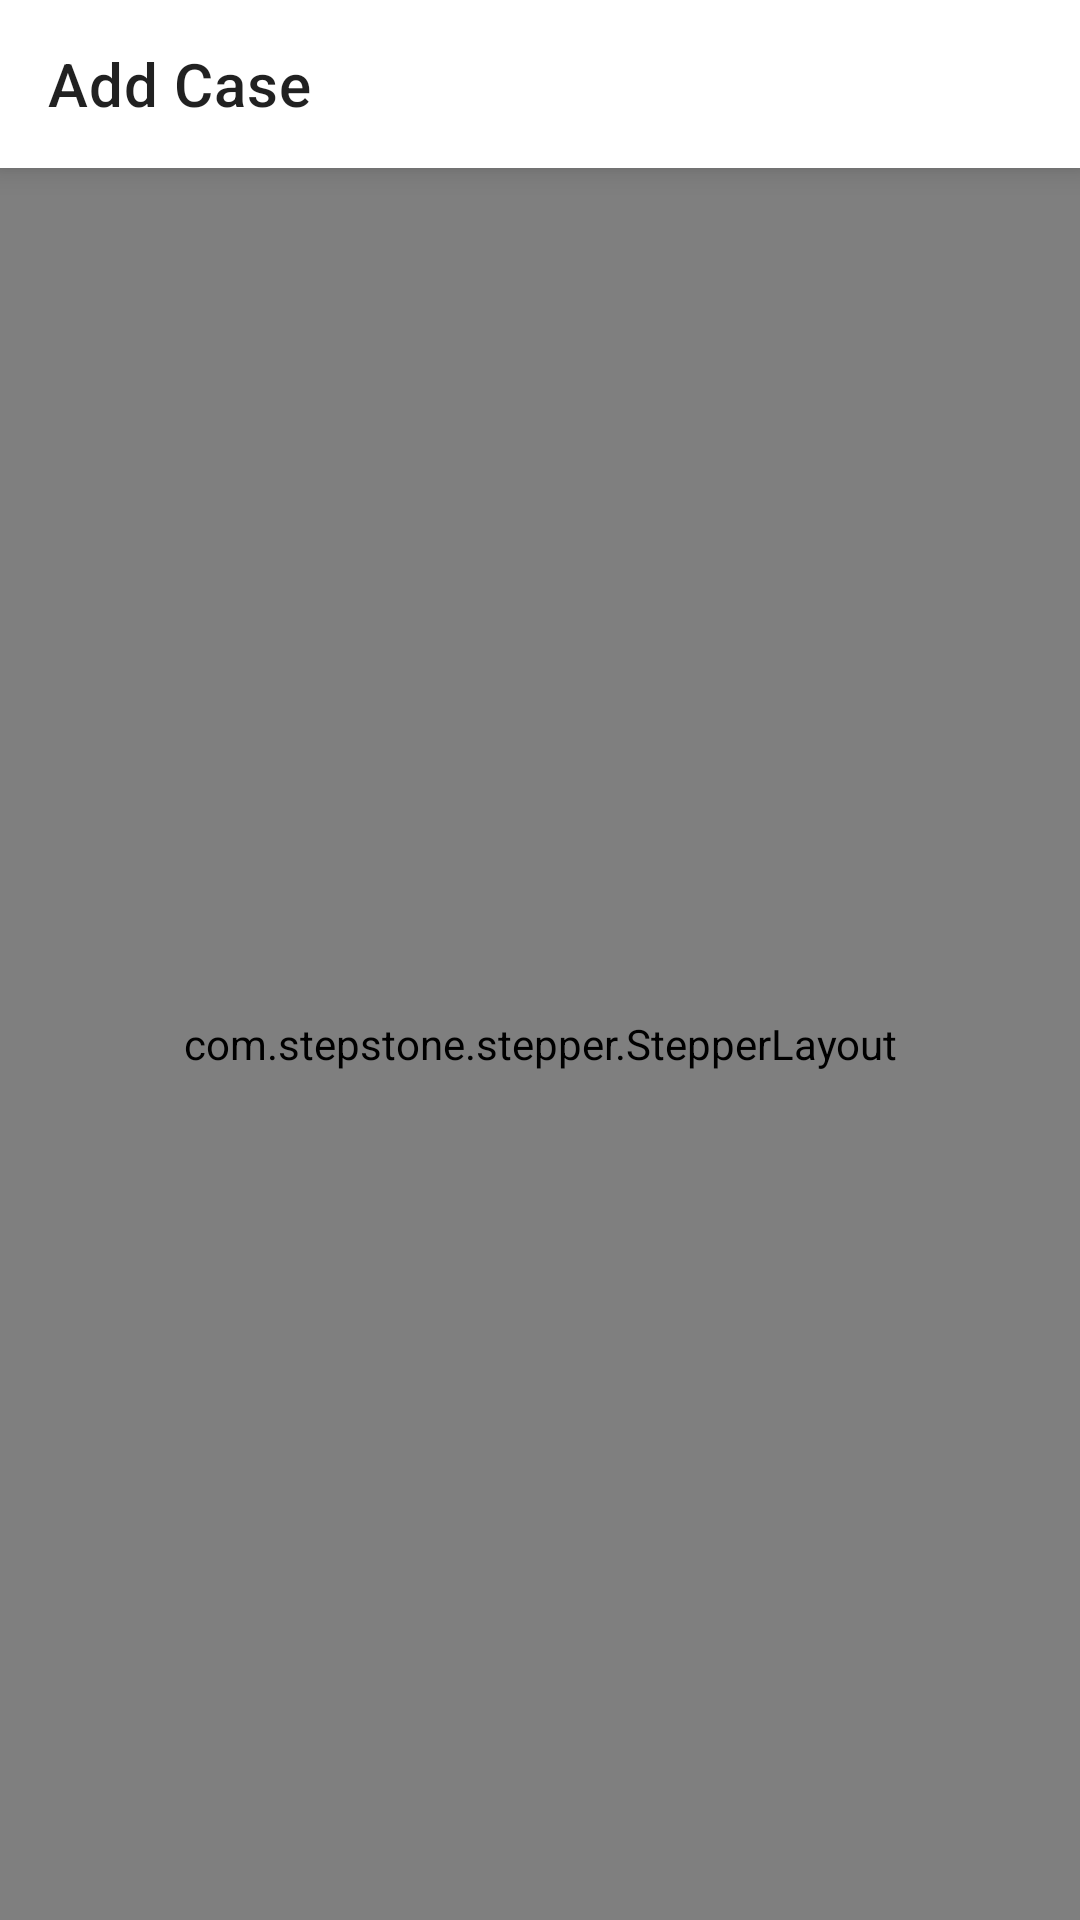

Produce the Android XML layout that renders to this screen, including the resource entries it uses.
<!-- AndroidManifest.xml: application theme Theme.LawyersDiary -->
<!-- res/layout/activity_add_case.xml -->
<?xml version="1.0" encoding="utf-8"?>
<androidx.constraintlayout.widget.ConstraintLayout
    xmlns:android="http://schemas.android.com/apk/res/android"
    xmlns:app="http://schemas.android.com/apk/res-auto"
    xmlns:tools="http://schemas.android.com/tools"
    android:layout_width="match_parent"
    android:layout_height="match_parent"
    android:background="@color/gray_lite"
    tools:context=".ui.addcase.AddCaseActivity">

    <androidx.appcompat.widget.Toolbar
        android:id="@+id/toolbar"
        android:layout_width="0dp"
        android:layout_height="wrap_content"
        android:background="@color/white"
        android:elevation="@dimen/small_padding"
        app:title="@string/add_case"
        app:layout_constraintEnd_toEndOf="parent"
        app:layout_constraintStart_toStartOf="parent"
        app:layout_constraintTop_toTopOf="parent" />

    <com.stepstone.stepper.StepperLayout
        android:id="@+id/stepper_layout"
        android:layout_width="0dp"
        android:layout_height="0dp"
        app:ms_backButtonColor="@color/white"
        app:ms_completeButtonColor="@color/white"
        app:ms_nextButtonColor="@color/white"
        app:ms_stepperType="progress_bar"
        app:layout_constraintTop_toBottomOf="@id/toolbar"
        app:layout_constraintStart_toStartOf="parent"
        app:layout_constraintEnd_toEndOf="parent"
        app:layout_constraintBottom_toBottomOf="parent"
        app:ms_bottomNavigationBackground="@color/black"/>

</androidx.constraintlayout.widget.ConstraintLayout>
<!-- resources referenced by this layout -->
<resources>
  <color name="black">#FF000000</color>
  <color name="gray_lite">#F4F4F4</color>
  <color name="white">#FFFFFFFF</color>
  <dimen name="small_padding">6dp</dimen>
  <string name="add_case">Add Case</string>
  <style name="Theme.LawyersDiary" parent="Theme.MaterialComponents.Light.NoActionBar">
          
          <item name="colorPrimary">@color/black</item>
          <item name="colorPrimaryVariant">@color/purple_700</item>
          <item name="colorOnPrimary">@color/white</item>
          
          <item name="colorSecondary">@color/teal_200</item>
          <item name="colorSecondaryVariant">@color/teal_700</item>
          <item name="colorOnSecondary">@color/black</item>
          
          <item name="android:statusBarColor" tools:targetApi="l">?attr/colorOnPrimary</item>
          
          <item name="android:windowLightStatusBar" tools:targetApi="m">true</item>
          <item name="fontFamily">@font/century</item>
      </style>
  <color name="purple_700">#FF3700B3</color>
  <color name="teal_200">#FF03DAC5</color>
  <color name="teal_700">#FF018786</color>
</resources>
